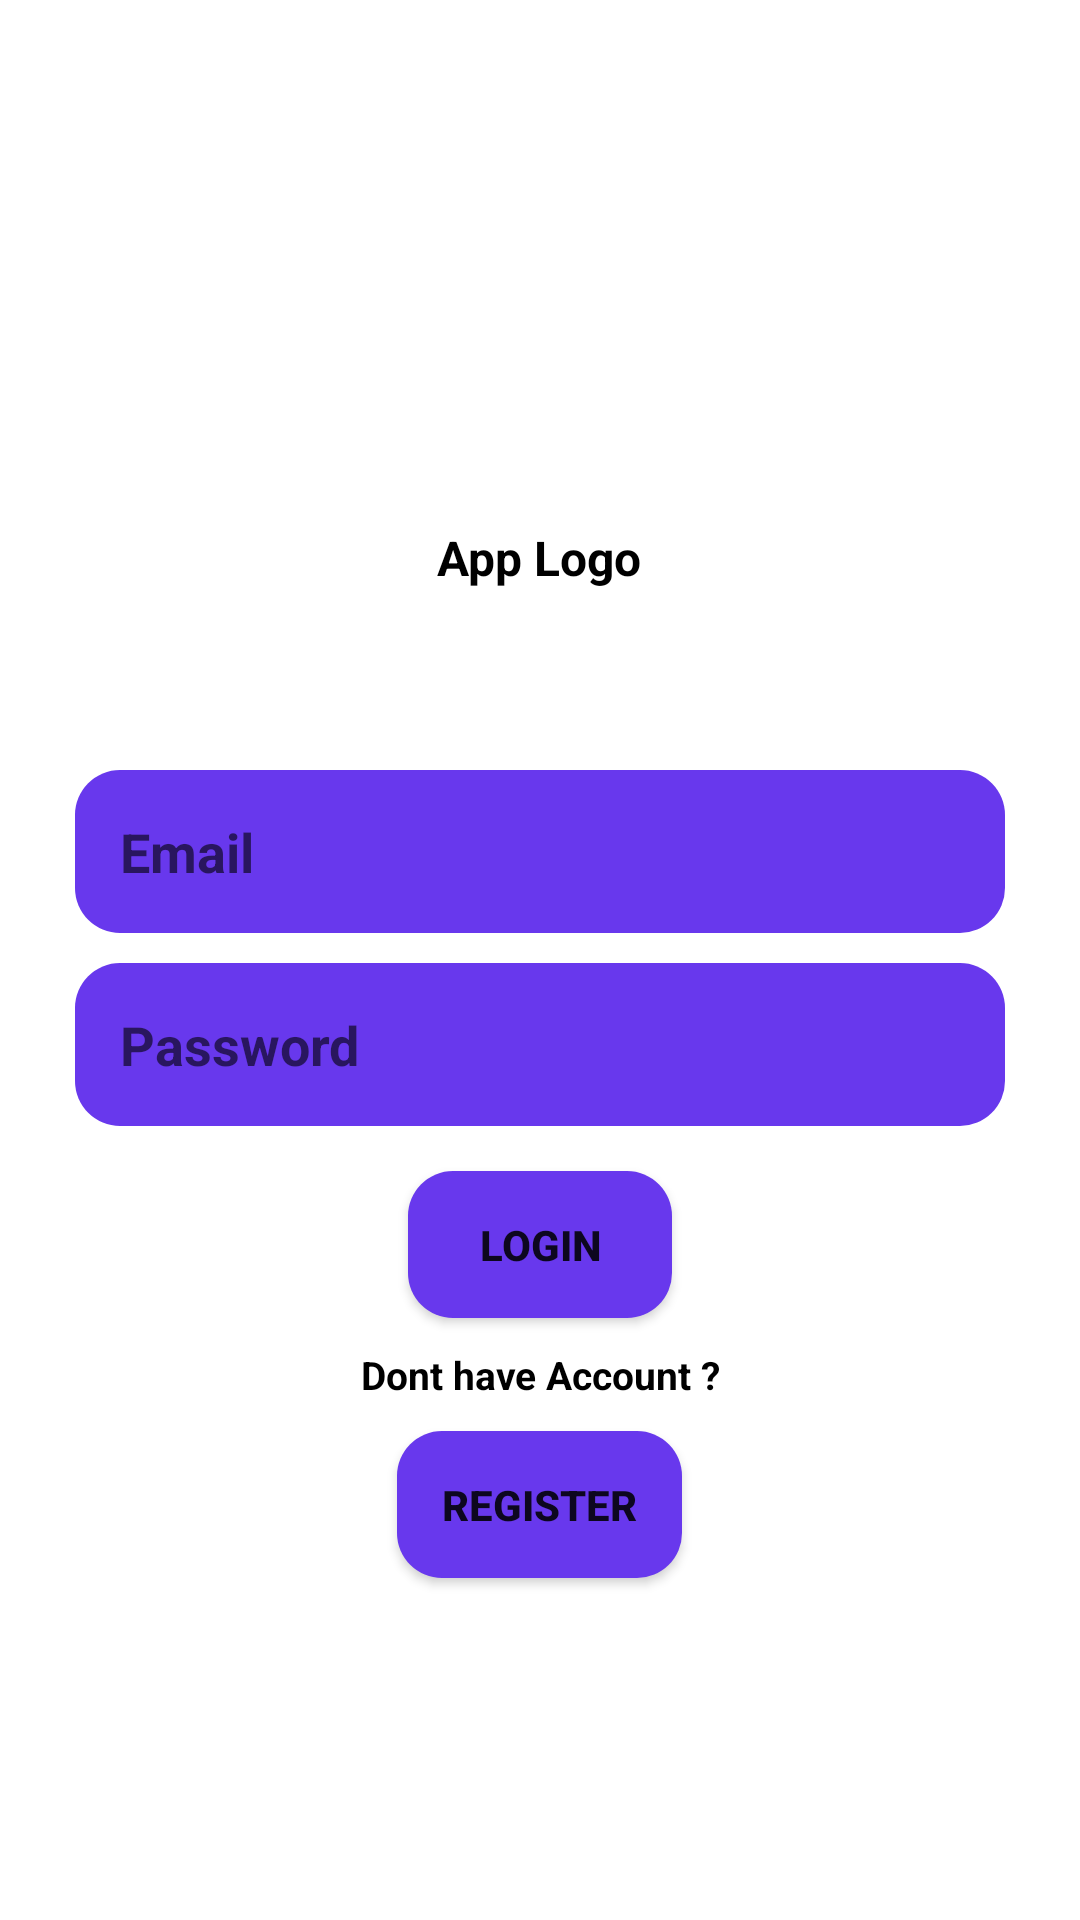

Layout XML and referenced resources for this Android screen:
<!-- AndroidManifest.xml: application theme Theme.MyApplication -->
<!-- res/layout/activity_sign_in.xml -->
<?xml version="1.0" encoding="utf-8"?>
<LinearLayout xmlns:android="http://schemas.android.com/apk/res/android"
    xmlns:app="http://schemas.android.com/apk/res-auto"
    xmlns:tools="http://schemas.android.com/tools"
    android:layout_width="match_parent"
    android:layout_height="match_parent"
    android:background="@color/white"
    android:orientation="vertical"
    android:padding="25dp"
    android:paddingRight="20dp">


    <ImageView
        android:id="@+id/userAvatarIv"
        android:layout_width="150dp"
        android:layout_height="150dp"

        android:layout_gravity="center_horizontal"
        android:src="@drawable/ic_logo" />

    <TextView
        android:id="@+id/userAvatarTxt"
        android:layout_width="wrap_content"
        android:layout_height="wrap_content"
        android:layout_gravity="center"
        android:layout_marginBottom="50dp"
        android:gravity="center"
        android:paddingBottom="10dp"
        android:text="App Logo"
        android:textColor="@color/black"
        android:textSize="16sp"
        android:textStyle="bold" />

    <EditText
        android:id="@+id/emailEdt"
        android:layout_width="fill_parent"
        android:layout_height="wrap_content"
        android:layout_marginBottom="10dp"
        android:background="@drawable/input"
        android:hint="@string/email_edt"
        android:inputType="textEmailAddress"
        android:padding="15dp"


        android:textStyle="bold" />

    <EditText
        android:id="@+id/passwordEdt"
        android:layout_width="fill_parent"
        android:layout_height="wrap_content"
        android:layout_marginBottom="10dp"
        android:background="@drawable/input"
        android:hint="@string/password_edt"
        android:inputType="textPassword"
        android:padding="15dp"
        android:textStyle="bold" />
    

    <androidx.appcompat.widget.AppCompatButton
        android:id="@+id/loginBtn"
        android:layout_width="wrap_content"
        android:layout_height="wrap_content"
        android:layout_gravity="center"
        android:layout_margin="5dp"
        android:layout_marginTop="5dp"
        android:background="@drawable/input"
        android:onClick="goHome"
        android:padding="15dp"
        android:text="@string/login_btn"
        android:textColor="@color/secondry_color"
        android:textStyle="bold" />

    <TextView

        android:layout_width="wrap_content"
        android:layout_height="wrap_content"
        android:layout_gravity="center"
        android:layout_margin="5dp"
        android:gravity="center"
        android:text="@string/idonthaaveaccount"
        android:textColor="@color/black"
        android:textSize="13sp"


        android:textStyle="bold" />

    <androidx.appcompat.widget.AppCompatButton
        android:id="@+id/regBtn"
        android:layout_width="wrap_content"
        android:layout_height="wrap_content"
        android:layout_gravity="center"
        android:layout_margin="5dp"
        android:background="@drawable/input"
        android:onClick="returnRegister"
        android:padding="15dp"
        android:text="@string/register_btn"
        android:textColor="@color/secondry_color"
        android:textStyle="bold" />

    <ProgressBar
        android:id="@+id/progressBarLogin"
        android:layout_width="25dp"
        android:layout_height="18dp"
        android:layout_gravity="center"
        android:layout_margin="20dp"
        android:visibility="invisible" />


</LinearLayout>
<!-- resources referenced by this layout -->
<resources>
  <color name="black">#FF000000</color>
  <color name="white">#FFFFFFFF</color>
  <!-- drawable input (drawable) -->
  <?xml version="1.0" encoding="UTF-8"?>
  <shape xmlns:android="http://schemas.android.com/apk/res/android">
      <solid android:color="@color/input_color"/>
  
      <corners android:radius="15dp"/>
  </shape>
  <string name="email_edt">Email</string>
  <string name="idonthaaveaccount">Dont have Account ?</string>
  <string name="login_btn">Login</string>
  <string name="password_edt">Password</string>
  <string name="register_btn">Register</string>
  <style name="Theme.MyApplication" parent="Theme.MaterialComponents.DayNight.NoActionBar">
          
          <item name="colorPrimary">@color/purple_500</item>
          <item name="colorPrimaryVariant">@color/purple_700</item>
          <item name="colorOnPrimary">@color/white</item>
          
          <item name="colorSecondary">@color/teal_200</item>
          <item name="colorSecondaryVariant">@color/teal_700</item>
          <item name="colorOnSecondary">@color/black</item>
          
          <item name="android:statusBarColor" tools:targetApi="l">?attr/colorPrimaryVariant</item>
          
      </style>
  <color name="input_color">#6838ED</color>
  <color name="purple_500">#FF6200EE</color>
  <color name="purple_700">#FF3700B3</color>
  <color name="teal_200">#FF03DAC5</color>
  <color name="teal_700">#FF018786</color>
</resources>
